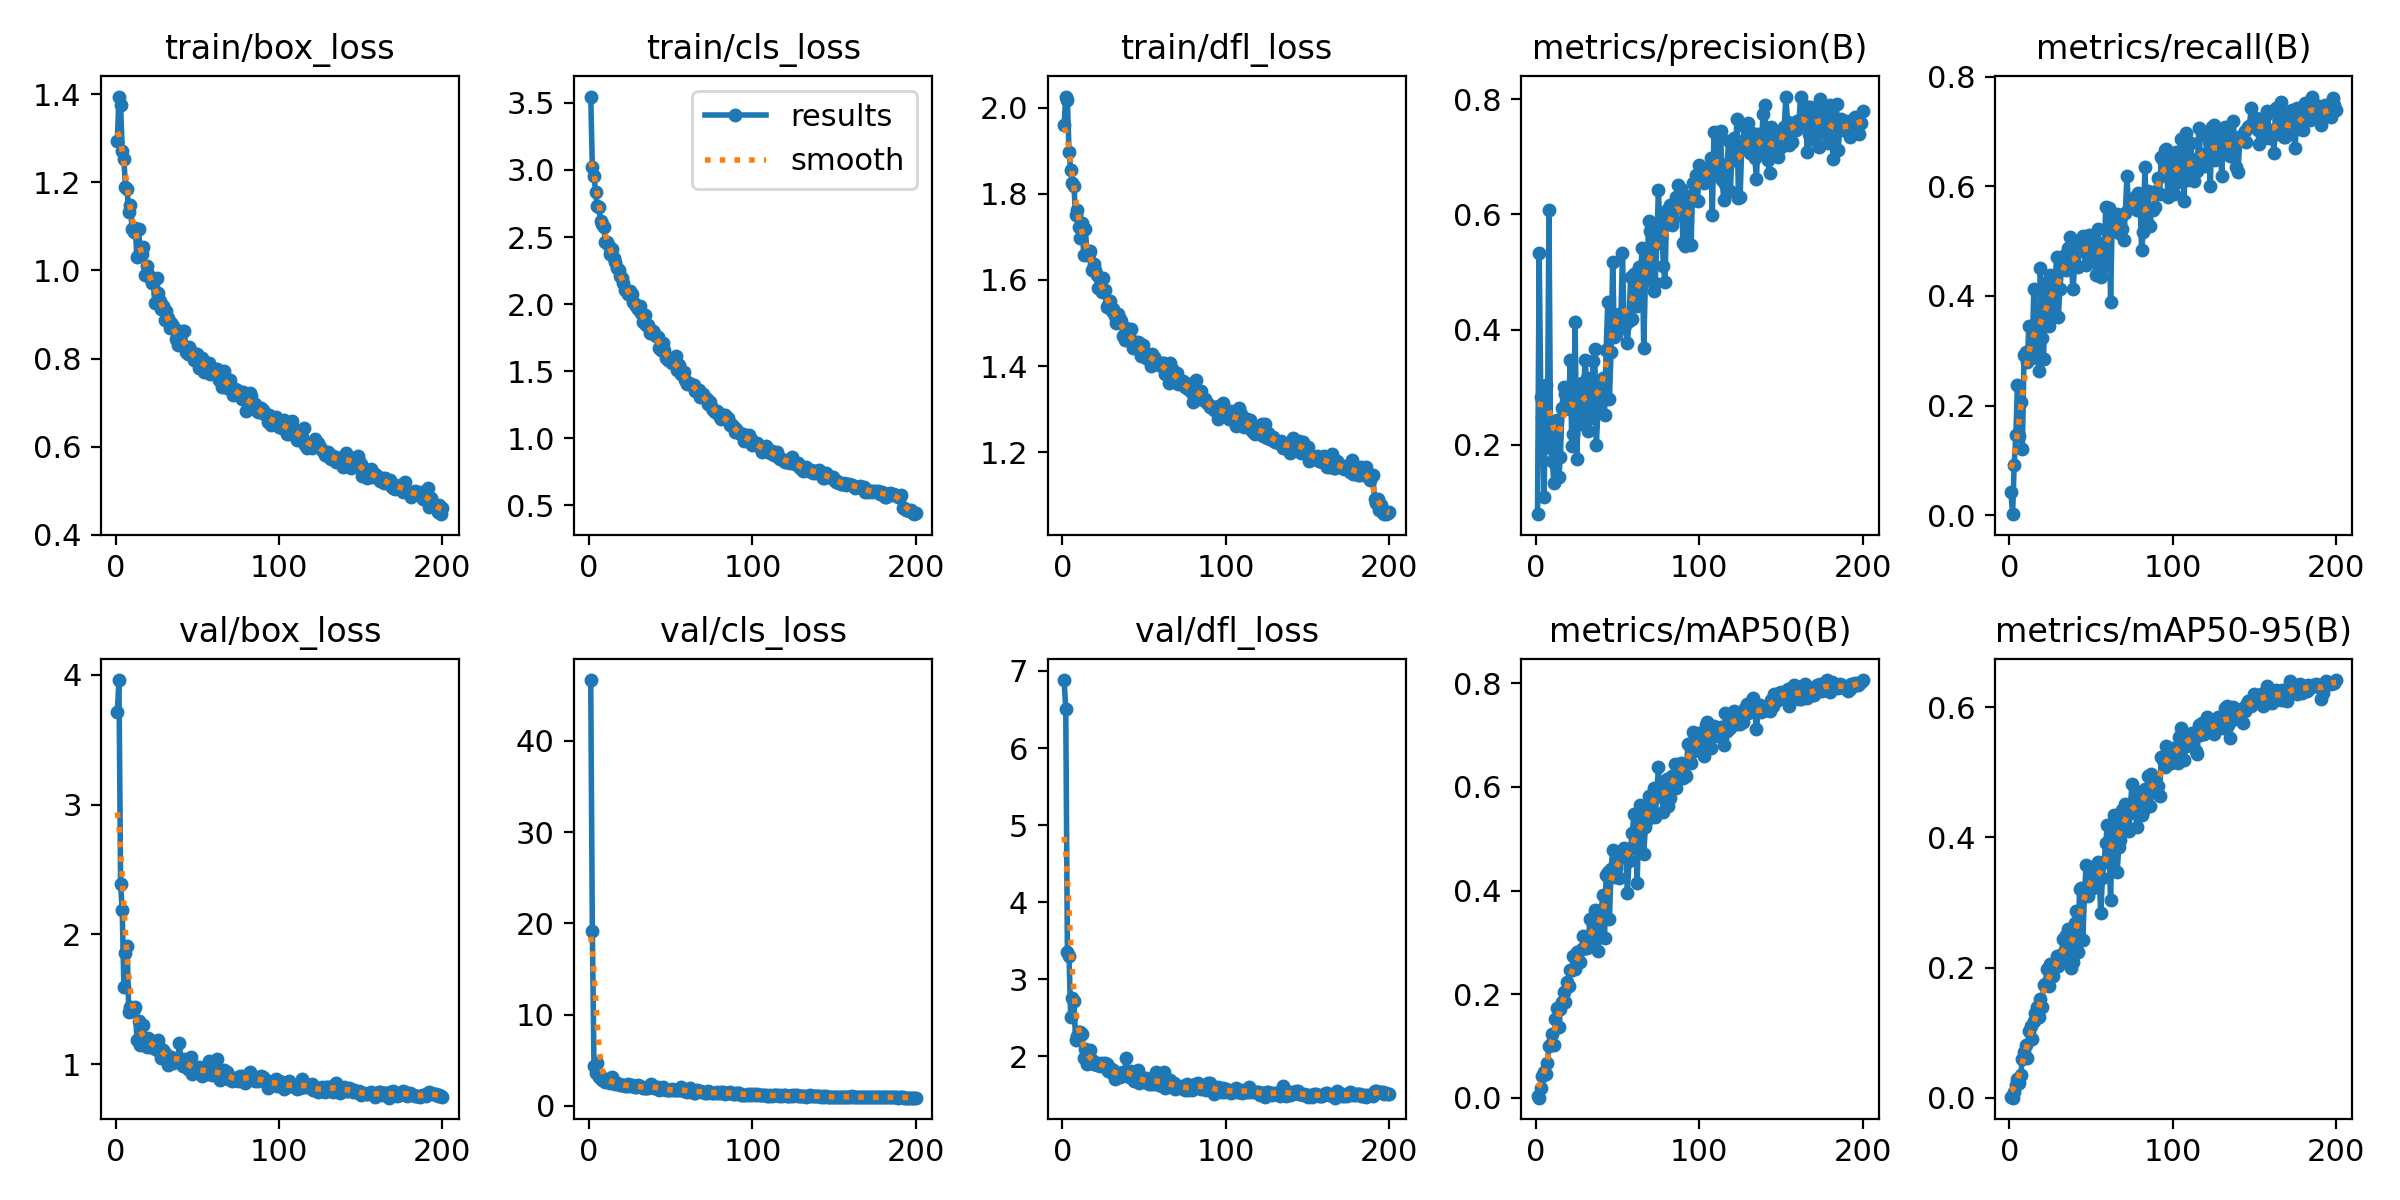

The file beside this chart, header and first rows:
epoch, train/box_loss, train/cls_loss, train/dfl_loss, metrics/precision(B), metrics/recall(B), metrics/mAP50(B), metrics/mAP50-95(B), val/box_loss, val/cls_loss, val/dfl_loss, lr/pg0, lr/pg1, lr/pg2
1, 1.293, 3.547, 1.96, 0.07941, 0.04315, 0.00412, 0.00167, 3.715, 46.68, 6.882, 0.07038, 0.003291, 0.003291
2, 1.395, 3.02, 2.026, 0.5337, 0.00215, 0.00023, 8e-05, 3.958, 19.12, 6.508, 0.04035, 0.006592, 0.006592
3, 1.376, 2.959, 2.019, 0.2828, 0.09254, 0.01867, 0.00865, 2.391, 4.356, 3.349, 0.01028, 0.009859, 0.009859
4, 1.272, 2.836, 1.898, 0.2482, 0.1457, 0.04187, 0.02031, 2.188, 3.561, 3.304, 0.009851, 0.009851, 0.009851
5, 1.252, 2.733, 1.856, 0.1095, 0.2383, 0.05048, 0.02806, 1.593, 4.694, 2.511, 0.009851, 0.009851, 0.009851
6, 1.19, 2.723, 1.825, 0.3032, 0.1452, 0.04603, 0.02334, 1.856, 3.145, 2.758, 0.009802, 0.009802, 0.009802
7, 1.184, 2.617, 1.817, 0.197, 0.206, 0.06619, 0.03509, 1.911, 3.262, 2.719, 0.009753, 0.009753, 0.009753
8, 1.132, 2.595, 1.75, 0.6073, 0.1205, 0.1002, 0.05961, 1.403, 2.87, 2.217, 0.009703, 0.009703, 0.009703
9, 1.149, 2.574, 1.762, 0.195, 0.2916, 0.1044, 0.06975, 1.443, 2.879, 2.267, 0.009654, 0.009654, 0.009654
10, 1.095, 2.464, 1.722, 0.1715, 0.2984, 0.1224, 0.08038, 1.413, 2.627, 2.315, 0.009604, 0.009604, 0.009604
11, 1.088, 2.464, 1.697, 0.1341, 0.2804, 0.1024, 0.0614, 1.423, 2.776, 2.312, 0.009555, 0.009555, 0.009555
12, 1.095, 2.433, 1.732, 0.2049, 0.3461, 0.1512, 0.1026, 1.439, 2.566, 2.294, 0.009505, 0.009505, 0.009505
13, 1.03, 2.371, 1.657, 0.2432, 0.2987, 0.1739, 0.1098, 1.189, 2.539, 1.982, 0.009456, 0.009456, 0.009456
14, 1.094, 2.408, 1.719, 0.1439, 0.2876, 0.1373, 0.09065, 1.332, 3.168, 2.092, 0.009406, 0.009406, 0.009406
15, 1.042, 2.348, 1.659, 0.1787, 0.4132, 0.1721, 0.1176, 1.15, 2.583, 1.899, 0.009357, 0.009357, 0.009357
16, 1.038, 2.311, 1.66, 0.2643, 0.3271, 0.1839, 0.1296, 1.179, 2.408, 1.918, 0.009307, 0.009307, 0.009307
17, 1.053, 2.271, 1.667, 0.3, 0.3384, 0.2048, 0.1401, 1.303, 2.506, 2.086, 0.009258, 0.009258, 0.009258
18, 0.9898, 2.256, 1.624, 0.2876, 0.2625, 0.1855, 0.124, 1.187, 2.414, 1.946, 0.009208, 0.009208, 0.009208
19, 1.011, 2.207, 1.637, 0.2668, 0.4502, 0.2225, 0.1513, 1.137, 2.22, 1.898, 0.009158, 0.009158, 0.009158
20, 0.9926, 2.197, 1.623, 0.2625, 0.324, 0.2161, 0.1396, 1.206, 2.319, 1.919, 0.009109, 0.009109, 0.009109
21, 0.9819, 2.156, 1.611, 0.3466, 0.2856, 0.2466, 0.1738, 1.171, 2.241, 1.89, 0.009059, 0.009059, 0.009059
22, 0.9718, 2.104, 1.581, 0.1976, 0.4168, 0.2467, 0.1739, 1.171, 2.207, 1.912, 0.00901, 0.00901, 0.00901
23, 0.9724, 2.095, 1.601, 0.2192, 0.4255, 0.2729, 0.1978, 1.125, 2.114, 1.868, 0.00896, 0.00896, 0.00896
24, 0.9257, 2.075, 1.572, 0.4139, 0.3446, 0.2494, 0.1722, 1.129, 2.352, 1.907, 0.008911, 0.008911, 0.008911
25, 0.9822, 2.099, 1.605, 0.1751, 0.4389, 0.2809, 0.2056, 1.111, 2.118, 1.885, 0.008861, 0.008861, 0.008861
26, 0.95, 2.079, 1.576, 0.2566, 0.4073, 0.2652, 0.1871, 1.188, 2.242, 1.916, 0.008812, 0.008812, 0.008812
27, 0.9313, 2.018, 1.538, 0.2359, 0.3624, 0.2626, 0.1864, 1.13, 2.178, 1.899, 0.008762, 0.008762, 0.008762
28, 0.9128, 1.998, 1.542, 0.3072, 0.4246, 0.2869, 0.2069, 1.053, 2.092, 1.807, 0.008713, 0.008713, 0.008713
29, 0.9187, 1.983, 1.55, 0.2565, 0.4718, 0.3126, 0.2182, 1.111, 2.076, 1.854, 0.008663, 0.008663, 0.008663
30, 0.8869, 1.962, 1.528, 0.3471, 0.3618, 0.2889, 0.2027, 1.085, 2.232, 1.784, 0.008614, 0.008614, 0.008614
31, 0.9079, 1.988, 1.533, 0.3164, 0.4132, 0.2887, 0.2098, 1.064, 2.13, 1.823, 0.008564, 0.008564, 0.008564
32, 0.8911, 1.935, 1.517, 0.2235, 0.4519, 0.2951, 0.2203, 0.9954, 2.01, 1.703, 0.008515, 0.008515, 0.008515
33, 0.8685, 1.866, 1.499, 0.2684, 0.4671, 0.3455, 0.2434, 1.044, 1.991, 1.785, 0.008466, 0.008466, 0.008466
34, 0.8799, 1.922, 1.522, 0.2469, 0.4745, 0.3138, 0.2266, 1.056, 1.98, 1.787, 0.008416, 0.008416, 0.008416
35, 0.874, 1.843, 1.51, 0.3446, 0.447, 0.3395, 0.25, 1.008, 1.926, 1.729, 0.008367, 0.008367, 0.008367
36, 0.8678, 1.846, 1.504, 0.3656, 0.4869, 0.3623, 0.2597, 1.037, 1.897, 1.778, 0.008317, 0.008317, 0.008317
37, 0.8441, 1.783, 1.47, 0.1998, 0.5078, 0.3057, 0.2188, 1.033, 2.292, 1.791, 0.008268, 0.008268, 0.008268
38, 0.8316, 1.788, 1.46, 0.2631, 0.4551, 0.2832, 0.1994, 1.039, 2.369, 1.774, 0.008218, 0.008218, 0.008218
39, 0.8531, 1.798, 1.489, 0.2983, 0.4123, 0.3163, 0.2082, 1.166, 2.138, 1.976, 0.008169, 0.008169, 0.008169
40, 0.8357, 1.782, 1.476, 0.3017, 0.4561, 0.3618, 0.2681, 1.01, 1.994, 1.739, 0.008119, 0.008119, 0.008119
41, 0.8623, 1.759, 1.477, 0.3161, 0.4957, 0.3913, 0.2862, 0.9876, 1.933, 1.726, 0.00807, 0.00807, 0.00807
42, 0.8636, 1.756, 1.487, 0.2517, 0.4521, 0.3092, 0.2235, 1.041, 2.098, 1.803, 0.00802, 0.00802, 0.00802
43, 0.8147, 1.67, 1.443, 0.3647, 0.4932, 0.4301, 0.3204, 1.014, 1.768, 1.776, 0.007971, 0.007971, 0.007971
44, 0.8097, 1.656, 1.452, 0.4475, 0.4843, 0.4349, 0.3226, 0.9637, 1.808, 1.679, 0.007921, 0.007921, 0.007921
45, 0.8269, 1.709, 1.456, 0.2789, 0.5096, 0.3441, 0.2419, 0.9973, 2.009, 1.724, 0.007872, 0.007872, 0.007872
46, 0.8173, 1.658, 1.456, 0.3613, 0.4905, 0.4412, 0.3122, 1.054, 1.841, 1.822, 0.007822, 0.007822, 0.007822
47, 0.8078, 1.601, 1.454, 0.5171, 0.4567, 0.4776, 0.3567, 0.9228, 1.672, 1.649, 0.007772, 0.007772, 0.007772
48, 0.7975, 1.583, 1.423, 0.3872, 0.4724, 0.4253, 0.3105, 0.959, 1.776, 1.702, 0.007723, 0.007723, 0.007723
49, 0.7966, 1.59, 1.45, 0.3905, 0.5106, 0.4428, 0.3231, 0.9603, 1.737, 1.686, 0.007673, 0.007673, 0.007673
50, 0.8099, 1.566, 1.433, 0.4254, 0.509, 0.472, 0.3474, 0.959, 1.685, 1.671, 0.007624, 0.007624, 0.007624
51, 0.7785, 1.564, 1.418, 0.4277, 0.4878, 0.4249, 0.3224, 0.9776, 1.789, 1.718, 0.007574, 0.007574, 0.007574
52, 0.7896, 1.57, 1.422, 0.4192, 0.475, 0.4733, 0.3513, 0.9535, 1.712, 1.667, 0.007525, 0.007525, 0.007525
53, 0.8021, 1.612, 1.426, 0.5332, 0.438, 0.4768, 0.3559, 0.9117, 1.694, 1.638, 0.007476, 0.007476, 0.007476
54, 0.77, 1.506, 1.399, 0.4026, 0.5216, 0.4828, 0.3619, 0.9304, 1.708, 1.642, 0.007426, 0.007426, 0.007426
55, 0.7899, 1.544, 1.427, 0.4117, 0.496, 0.4718, 0.3401, 0.9909, 1.726, 1.696, 0.007377, 0.007377, 0.007377
56, 0.7879, 1.481, 1.422, 0.3764, 0.4337, 0.3956, 0.2831, 0.923, 2.01, 1.643, 0.007327, 0.007327, 0.007327
57, 0.7888, 1.49, 1.412, 0.415, 0.4581, 0.4579, 0.3379, 1.029, 1.765, 1.796, 0.007278, 0.007278, 0.007278
58, 0.7656, 1.493, 1.408, 0.4911, 0.4549, 0.4827, 0.3618, 0.9401, 1.625, 1.694, 0.007228, 0.007228, 0.007228
59, 0.7671, 1.435, 1.403, 0.418, 0.5621, 0.5106, 0.3911, 0.9224, 1.591, 1.621, 0.007178, 0.007178, 0.007178
60, 0.7757, 1.404, 1.404, 0.497, 0.5194, 0.5473, 0.4189, 0.9243, 1.547, 1.653, 0.007129, 0.007129, 0.007129
... 140 more rows
